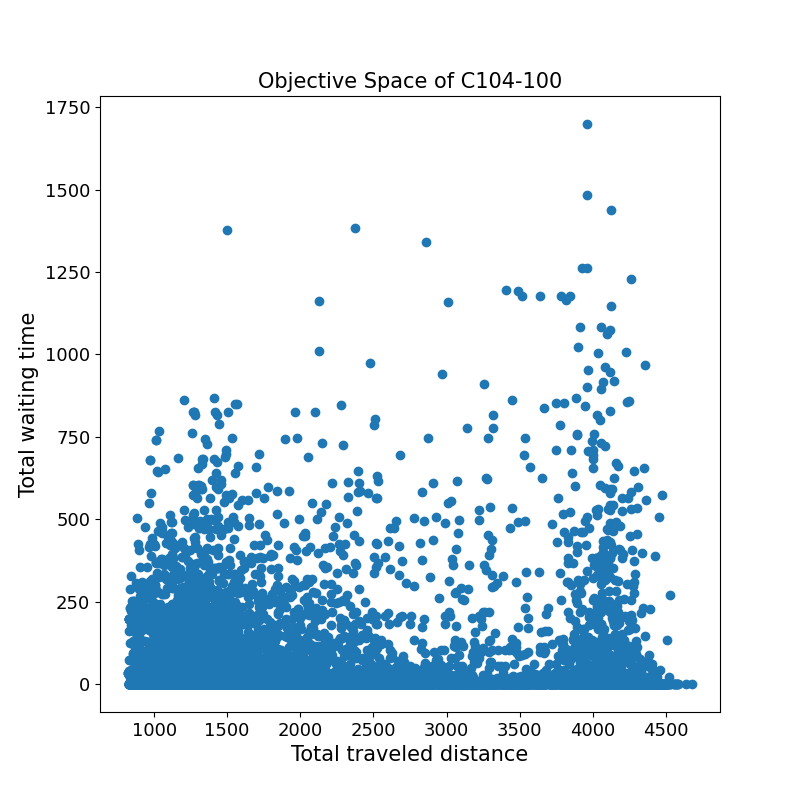

The data file committed next to this chart (first rows):
3704.0	27.6	
1458	0.0	
1062	0.0	
1263	0.0	
1397	0.0	
4036	0.0	
1172	0.0	
848.4	0.0	
982.4	0.0	
1604	0.0	
1342	0.0	
1456	102.2	
1488	0.0	
1226	0.0	
1540	0.7	
1293	0.0	
1587	55.6	
1427	0.0	
1031	0.0	
1165	0.0	
3633	0.0	
1464	0.0	
1598	0.0	
1202	0.0	
1692	145.8	
939.5	0.0	
1466	12.5	
3804	0.0	
3938	0.0	
1012	0.0	
1634	0.0	
1372	0.0	
1408	15.1	
4261	581.6	
2317	3.0	
1059	38.0	
1061	0.0	
1457	0.0	
1195	0.0	
1628	0.0	
1232	0.0	
1366	0.0	
969.5	0.0	
4230	0.0	
2060	0.0	
1402	0.0	
1536	0.0	
1140	0.0	
1281	8.9	
2231	0.0	
1603	0.0	
1341	0.0	
1957	414.9	
902.0	26.2	
1774	0.0	
1225	0.0	
1658	0.0	
1396	0.0	
4260	3.0	
1265	826.5	
1501	2.9	
... 20,480 more rows
